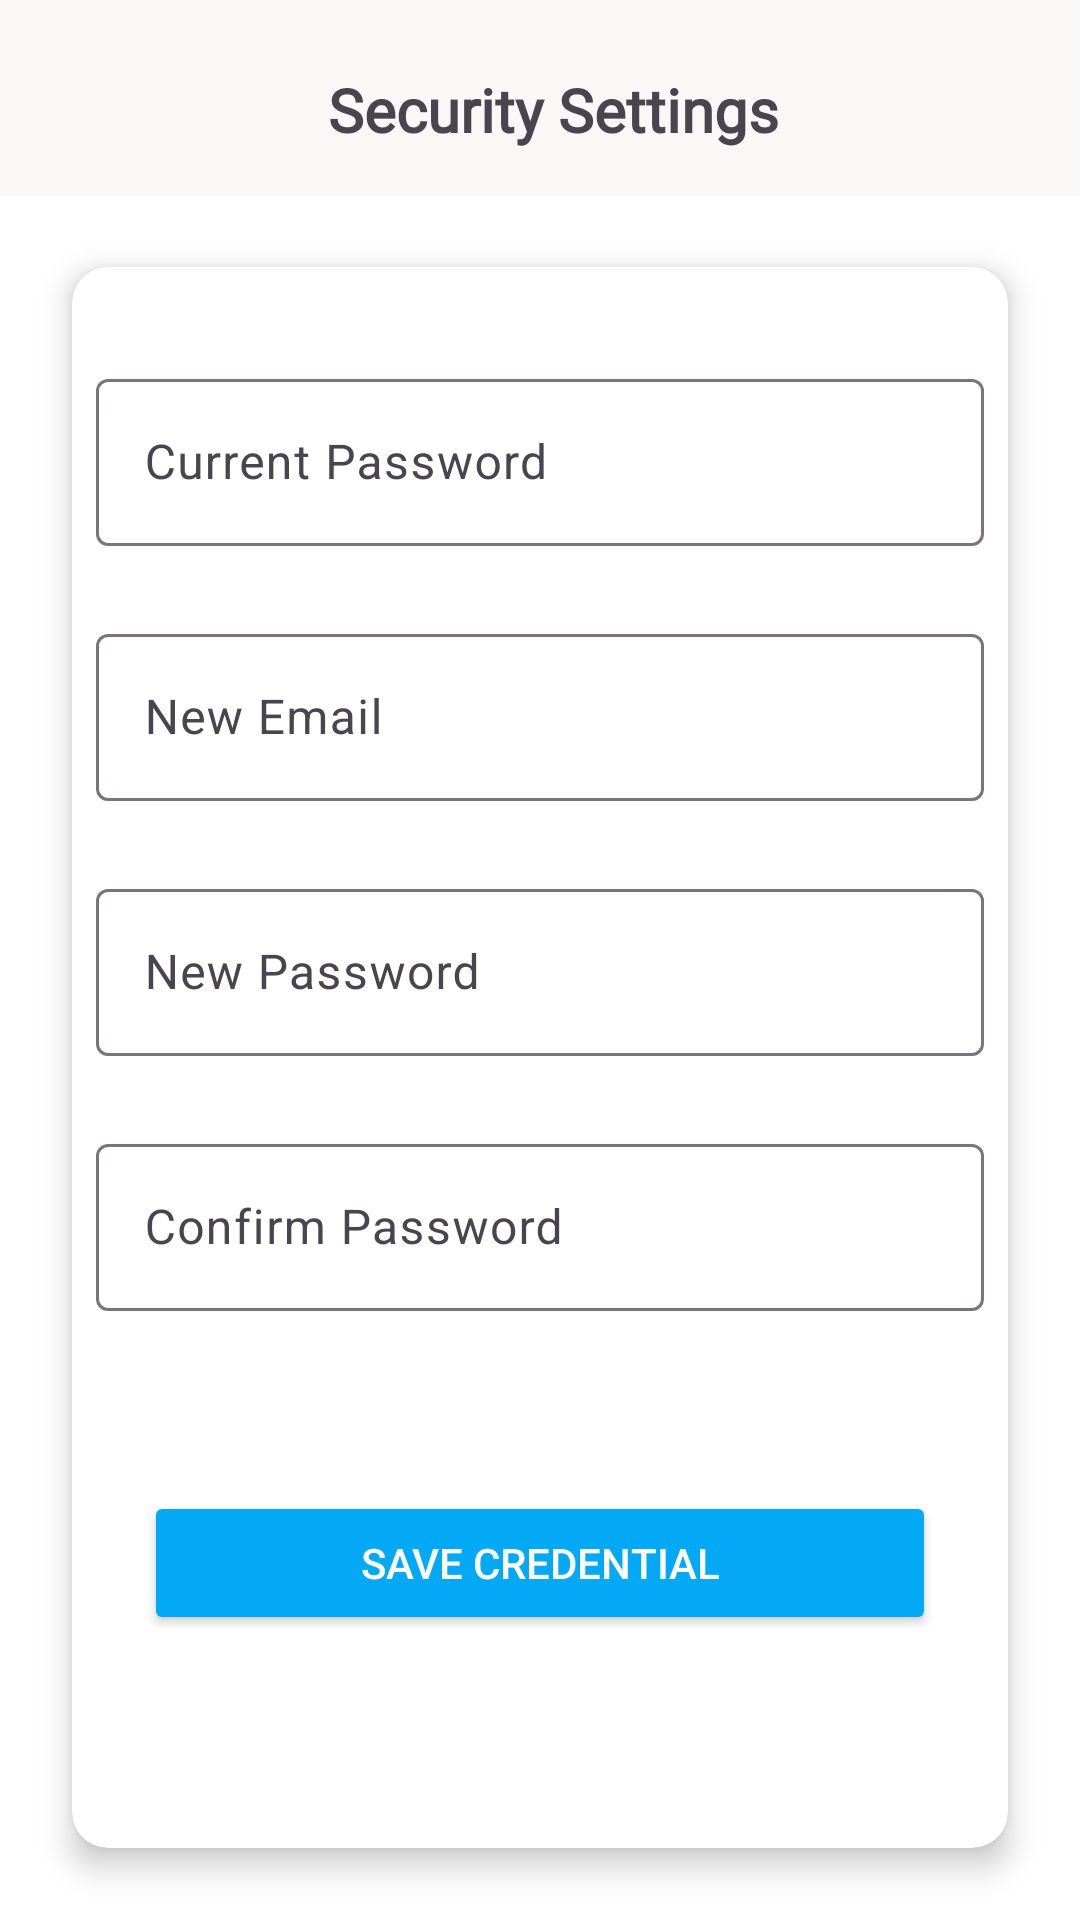

Reconstruct the res/layout file that produces this screen, plus the resources it refers to.
<!-- AndroidManifest.xml: application theme Theme.LankaRent -->
<!-- res/layout/fragment_security.xml -->
<?xml version="1.0" encoding="utf-8"?>
<androidx.constraintlayout.widget.ConstraintLayout
    xmlns:android="http://schemas.android.com/apk/res/android"
    xmlns:app="http://schemas.android.com/apk/res-auto"
    xmlns:tools="http://schemas.android.com/tools"
    android:layout_width="match_parent"
    android:layout_height="match_parent"
    android:background="@color/white"
    tools:context=".navigation.SecurityFragment">

    <androidx.cardview.widget.CardView
        android:layout_width="0dp"
        android:layout_height="0dp"
        android:layout_margin="24dp"
        android:layout_marginTop="16dp"
        android:layout_marginBottom="32dp"
        app:cardCornerRadius="12dp"
        app:cardElevation="6dp"
        app:layout_constraintBottom_toBottomOf="parent"
        app:layout_constraintEnd_toEndOf="parent"
        app:layout_constraintStart_toStartOf="parent"
        app:layout_constraintTop_toBottomOf="@+id/constraintLayout8">

        <androidx.constraintlayout.widget.ConstraintLayout
            android:id="@+id/linearLayout4"
            android:layout_width="match_parent"
            android:layout_height="match_parent">

            <com.google.android.material.textfield.TextInputLayout
                android:id="@+id/textInputLayout11"
                android:layout_width="0dp"
                android:layout_height="wrap_content"
                android:layout_marginStart="8dp"
                android:layout_marginTop="32dp"
                android:layout_marginEnd="8dp"
                android:hint="Current Password"
                app:layout_constraintEnd_toEndOf="parent"
                app:layout_constraintHorizontal_bias="0.0"
                app:layout_constraintStart_toStartOf="parent"
                app:layout_constraintTop_toTopOf="parent">

                <com.google.android.material.textfield.TextInputEditText
                    android:id="@+id/currentPasswordEditText"
                    android:layout_width="match_parent"
                    android:layout_height="wrap_content"
                    android:inputType="textPassword" />
            </com.google.android.material.textfield.TextInputLayout>

            <com.google.android.material.textfield.TextInputLayout
                android:id="@+id/textInputLayout12"
                android:layout_width="0dp"
                android:layout_height="wrap_content"
                android:layout_marginStart="8dp"
                android:layout_marginTop="24dp"
                android:layout_marginEnd="8dp"
                android:hint="New Email"
                app:layout_constraintEnd_toEndOf="parent"
                app:layout_constraintHorizontal_bias="0.0"
                app:layout_constraintStart_toStartOf="parent"
                app:layout_constraintTop_toBottomOf="@+id/textInputLayout11">

                <com.google.android.material.textfield.TextInputEditText
                    android:id="@+id/newEmailEditText"
                    android:layout_width="match_parent"
                    android:layout_height="wrap_content"
                    android:inputType="textEmailAddress" />
            </com.google.android.material.textfield.TextInputLayout>

            <com.google.android.material.textfield.TextInputLayout
                android:id="@+id/textInputLayout14"
                android:layout_width="0dp"
                android:layout_height="wrap_content"
                android:layout_marginStart="8dp"
                android:layout_marginTop="24dp"
                android:layout_marginEnd="8dp"
                android:hint="New Password"
                app:layout_constraintEnd_toEndOf="parent"
                app:layout_constraintStart_toStartOf="parent"
                app:layout_constraintTop_toBottomOf="@+id/textInputLayout12">

                <com.google.android.material.textfield.TextInputEditText
                    android:id="@+id/newPassowordEditText"
                    android:layout_width="match_parent"
                    android:layout_height="wrap_content"
                    android:inputType="textPassword" />
            </com.google.android.material.textfield.TextInputLayout>

            <Button
                android:id="@+id/button2"
                android:layout_width="0dp"
                android:layout_height="wrap_content"
                android:layout_marginStart="24dp"
                android:layout_marginTop="60dp"
                android:layout_marginEnd="24dp"
                android:backgroundTint="@color/blue"
                android:text="Save Credential"
                android:textColor="@color/white"
                app:layout_constraintEnd_toEndOf="parent"
                app:layout_constraintStart_toStartOf="parent"
                app:layout_constraintTop_toBottomOf="@+id/textInputLayout13" />

            <com.google.android.material.textfield.TextInputLayout
                android:id="@+id/textInputLayout13"
                android:layout_width="0dp"
                android:layout_height="wrap_content"
                android:layout_marginStart="8dp"
                android:layout_marginTop="24dp"
                android:layout_marginEnd="8dp"
                android:hint="Confirm Password"
                app:layout_constraintEnd_toEndOf="parent"
                app:layout_constraintStart_toStartOf="parent"
                app:layout_constraintTop_toBottomOf="@+id/textInputLayout14">

                <com.google.android.material.textfield.TextInputEditText
                    android:id="@+id/confirmPassowrdEditText"
                    android:layout_width="match_parent"
                    android:layout_height="wrap_content"
                    android:inputType="textPassword" />
            </com.google.android.material.textfield.TextInputLayout>
        </androidx.constraintlayout.widget.ConstraintLayout>
    </androidx.cardview.widget.CardView>

    <androidx.constraintlayout.widget.ConstraintLayout
        android:id="@+id/constraintLayout8"
        android:layout_width="0dp"
        android:layout_height="wrap_content"
        android:background="@color/gray"
        app:layout_constraintEnd_toEndOf="parent"
        app:layout_constraintStart_toStartOf="parent"
        app:layout_constraintTop_toTopOf="parent">

        <ImageView
            android:id="@+id/backButton2"
            android:layout_width="25dp"
            android:layout_height="25dp"
            android:layout_marginStart="16dp"
            android:layout_marginTop="24dp"
            android:layout_marginBottom="16dp"
            android:clickable="true"
            android:src="@drawable/back"
            app:layout_constraintBottom_toBottomOf="parent"
            app:layout_constraintStart_toStartOf="parent"
            app:layout_constraintTop_toTopOf="parent" />

        <TextView
            android:id="@+id/textView24"
            android:layout_width="wrap_content"
            android:layout_height="wrap_content"
            android:layout_marginEnd="32dp"
            android:fontFamily="@font/nunito_medium"
            android:text="Security Settings"
            android:textSize="20sp"
            android:textStyle="bold"
            app:layout_constraintBottom_toBottomOf="@+id/backButton2"
            app:layout_constraintEnd_toEndOf="parent"
            app:layout_constraintStart_toEndOf="@+id/backButton2"
            app:layout_constraintTop_toTopOf="@+id/backButton2" />
    </androidx.constraintlayout.widget.ConstraintLayout>

</androidx.constraintlayout.widget.ConstraintLayout>
<!-- resources referenced by this layout -->
<resources>
  <color name="blue">#03A9F4</color>
  <color name="gray">#FAF7F7</color>
  <color name="white">#FFFFFFFF</color>
  <style name="Theme.LankaRent" parent="Base.Theme.LankaRent" />
  <style name="Base.Theme.LankaRent" parent="Theme.Material3.DayNight.NoActionBar">
          
          
      </style>
</resources>
